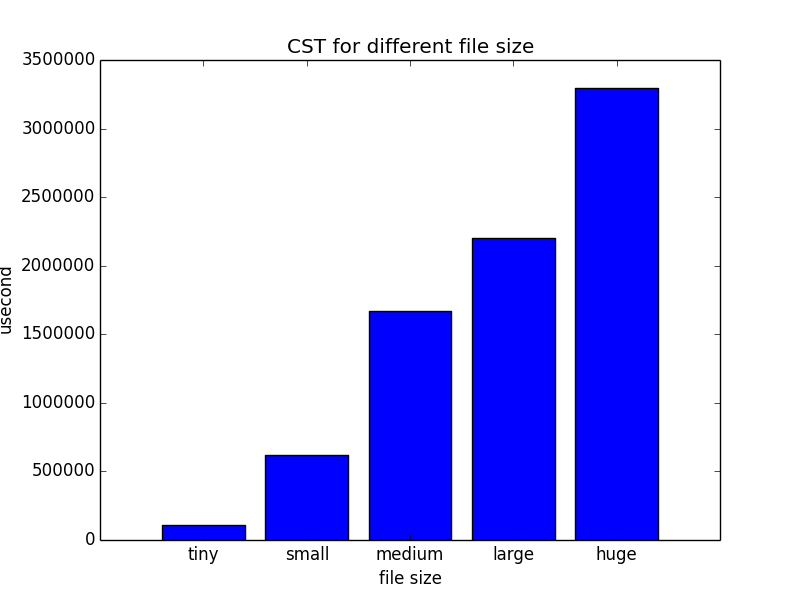

The data file committed next to this chart (first rows):
108697.000000, tiny
620772, small
1671328, medium
2198624, large
3297897, huge
